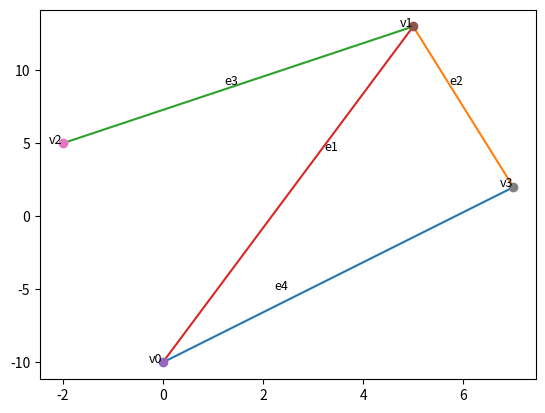
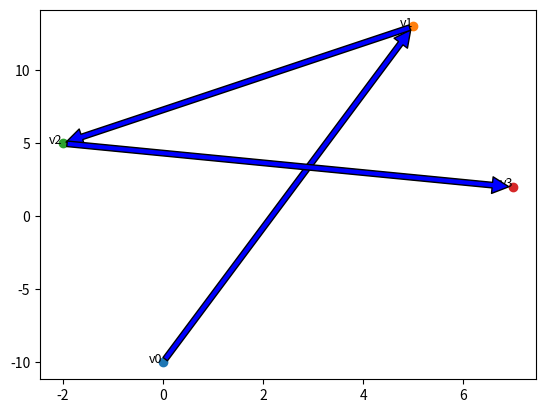
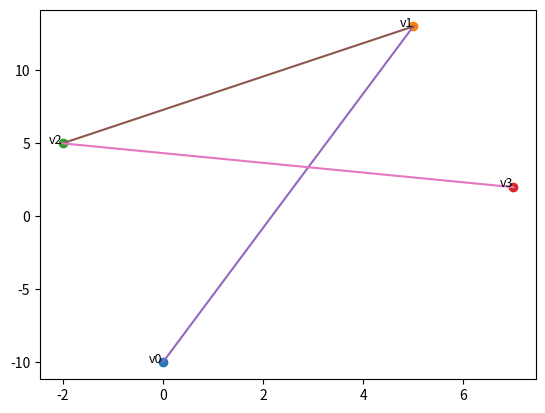

Write Python code to recreate these figures, in order.
# implements:
#   -graph class
#   -undirected graph matplotlib visualisation
#   -directed and undirected path visualisation
# also:
#   -graph creation instructions
#   -graph text representation
#   -misc utility functions

# status: works ig, assuming input is correct, little testing done, needs data
# structure optimisation -> passing too much info in functions
# possible solution: move functions with arguments like vertices, edges etc
# inside graph class to limit passing data as arguments
# TODO dicts/hash tables
# problem: when graphing, edges have to "ask" vertices where they end
# linear search everywhere. inefficient
# problem: no separation of graph class and plots
# TODO split into modules

# TODO test with other graph examples, make testing module
# TODO agree on argument/function naming scheme
# TODO distance function, weight function, store weights in dict id-weight?
# TODO change colors in matplotlib, add grid

import matplotlib.pyplot as plt

class Vertex:
    def __init__(self, vertex_id, vertex_x, vertex_y, vertex_weight):
        self.vertex_id = vertex_id
        self.vertex_x = vertex_x
        self.vertex_y = vertex_y
        self.vertex_weight = vertex_weight
    def __repr__(self):
        return f"Vertex(id={self.vertex_id},\tx={self.vertex_x},\ty={self.vertex_y},\tw={self.vertex_weight})"


# edge_from and edge_to are vertex_ids
class Edge:
    def __init__(self, edge_id, edge_from, edge_to, edge_weight):
        self.edge_id = edge_id
        self.edge_from = edge_from
        self.edge_to = edge_to
        self.edge_weight = edge_weight
    def __repr__(self):
        return f"Edge(id={self.edge_id},\tfrom={self.edge_from},\tto={self.edge_to},\tw={self.edge_weight})"


# TODO add/delete vertices/edges
# TODO check validity of graph structure in init
# TODO resolve duplicate paths, remove loops here?
class Graph:
    def __init__(self, vertices, edges):
        self.vertices = vertices
        self.edges = edges
    def __repr__(self):
        temp = "Graph(\n"
        for i in self.vertices:
            temp += i.__repr__()+",\n"
        temp +="\n"
        for i in self.edges:
            temp += i.__repr__()+",\n"
        temp +=")\n"
        return temp


# vertices is a list ("database") of all vertices, path_vertex_ids shows path
class Path:
    def __init__(self, vertices, path_vertex_ids):
        self.vertices = vertices
        self.path_vertex_ids = path_vertex_ids


# example: generate_ids(0,3) -> [0,1,2]
def generate_ids(start, number):
    return [ i for i in range(start, start+number)]

def find_edge_start_and_end(edge, vertices): #in coordinates
    start_id = edge.edge_from
    end_id = edge.edge_to
    for vertex in vertices:
        if vertex.vertex_id == start_id:
            start_x = vertex.vertex_x
            start_y = vertex.vertex_y
            break
    for vertex in vertices:
        if vertex.vertex_id == end_id:
            end_x = vertex.vertex_x
            end_y = vertex.vertex_y
            break
    return start_x, start_y, end_x, end_y

def find_vertex_coordinates(vertex_id, vertices): #given vertex_id
    for vertex in vertices:
        if vertex.vertex_id == vertex_id:
            vertex_x = vertex.vertex_x
            vertex_y = vertex.vertex_y
            break
    return vertex_x, vertex_y

# assumes undirected
def find_vertex_neighbors(vertices, edges, vertex_id):
    neighbor_ids = []
    for edge in edges:
        if (edge.vertex_from == vertex_id):
            neighbor_ids.append(vertex_from)
        if (edge.vertex_to == vertex_id):
            neighbor_ids.append(vertex_to)
    return neighbor_ids

def create_vertices(ids, xs, ys, weights):
    vertices = []
    for i in zip(ids,xs,ys,weights):
        vertices.append(Vertex(i[0],i[1],i[2],i[3]))
    return vertices

def create_edges(ids, froms, tos, weights):
    edges = []
    for i in zip(ids,froms, tos, weights):
        edges.append(Edge(i[0],i[1],i[2],i[3]))
    return edges

def plot_vertex(vertex):
    plt.plot([vertex.vertex_x], [vertex.vertex_y], marker = 'o')
    plt.text(vertex.vertex_x, vertex.vertex_y, '{}'.format(vertex.vertex_id), fontsize=9, ha='right')

def plot_vertices(vertices):
    for i in vertices:
        plot_vertex(i)

def plot_edge(edge, vertices):
    start_x, start_y, end_x, end_y = find_edge_start_and_end(edge,vertices)
    plt.plot([start_x,end_x],[start_y,end_y])
    plt.text((start_x+end_x)/2, (end_x+end_y)/2, '{}'.format(edge.edge_id), fontsize=9, ha='right')

def plot_edges(edges,vertices):
    for edge in edges:
        plot_edge(edge,vertices)

def plot_graph(graph):
    plot_edges(graph.edges,graph.vertices)
    plot_vertices(graph.vertices)

def plot_directed_path(path):
    for i in range(len(path.path_vertex_ids)-1):
        start_x, start_y = find_vertex_coordinates(path.path_vertex_ids[i], path.vertices)
        next_x, next_y = find_vertex_coordinates(path.path_vertex_ids[i+1], path.vertices)
        plt.annotate('', xy=(next_x, next_y), xytext=(start_x, start_y), arrowprops=dict(facecolor='blue', shrink=0.01))

def plot_undirected_path(path):
    for i in range(len(path.path_vertex_ids)-1):
        start_x, start_y = find_vertex_coordinates(path.path_vertex_ids[i], path.vertices)
        next_x, next_y = find_vertex_coordinates(path.path_vertex_ids[i+1], path.vertices)
        plt.plot([start_x, next_x], [start_y, next_y])

# how to create vertices, edges and graphs:
vertices_ids = ["v0", "v1", "v2", "v3"]
vertices_xs = [0, 5, -2, 7]
vertices_ys = [-10, 13, 5, 2]
vertices_weights = [1, 2, 3, 4]

edges_ids = ["e1", "e2", "e3", "e4"]
edges_froms = ["v0", "v3", "v2", "v1"]
edges_tos = ["v3", "v1", "v1", "v0"]
edges_weights = [1, 2, 3, 4]

my_vertices = create_vertices(vertices_ids, vertices_xs, vertices_ys, vertices_weights)
my_edges = create_edges(edges_ids, edges_froms, edges_tos, edges_weights)
my_graph = Graph(my_vertices, my_edges)
my_path = Path(my_vertices, ["v0", "v1", "v2", "v3"])

print(my_graph)
# TODO repr print(my_path)

# demo1:
plot_graph(my_graph)
plt.show()

# demo2:
plot_vertices(my_graph.vertices)
plot_directed_path(my_path)
plt.show()

# demo3:
plot_vertices(my_graph.vertices)
plot_undirected_path(my_path)
plt.show()
